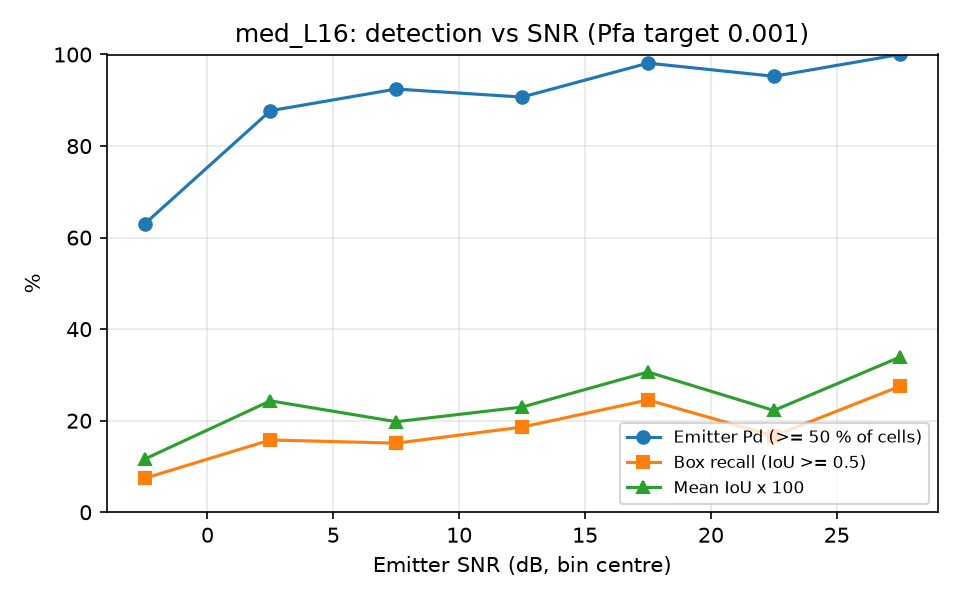

The table this chart was drawn from, first rows:
snr_lo, snr_hi, n, emitter_pd, box_recall, mean_iou
-5, 0, 54, 0.6296, 0.0741, 0.1160
0, 5, 57, 0.8772, 0.1579, 0.2434
5, 10, 53, 0.9245, 0.1509, 0.1978
10, 15, 43, 0.9070, 0.1860, 0.2298
15, 20, 53, 0.9811, 0.2453, 0.3064
20, 25, 42, 0.9524, 0.1667, 0.2224
25, 30, 40, 1, 0.2750, 0.3387
